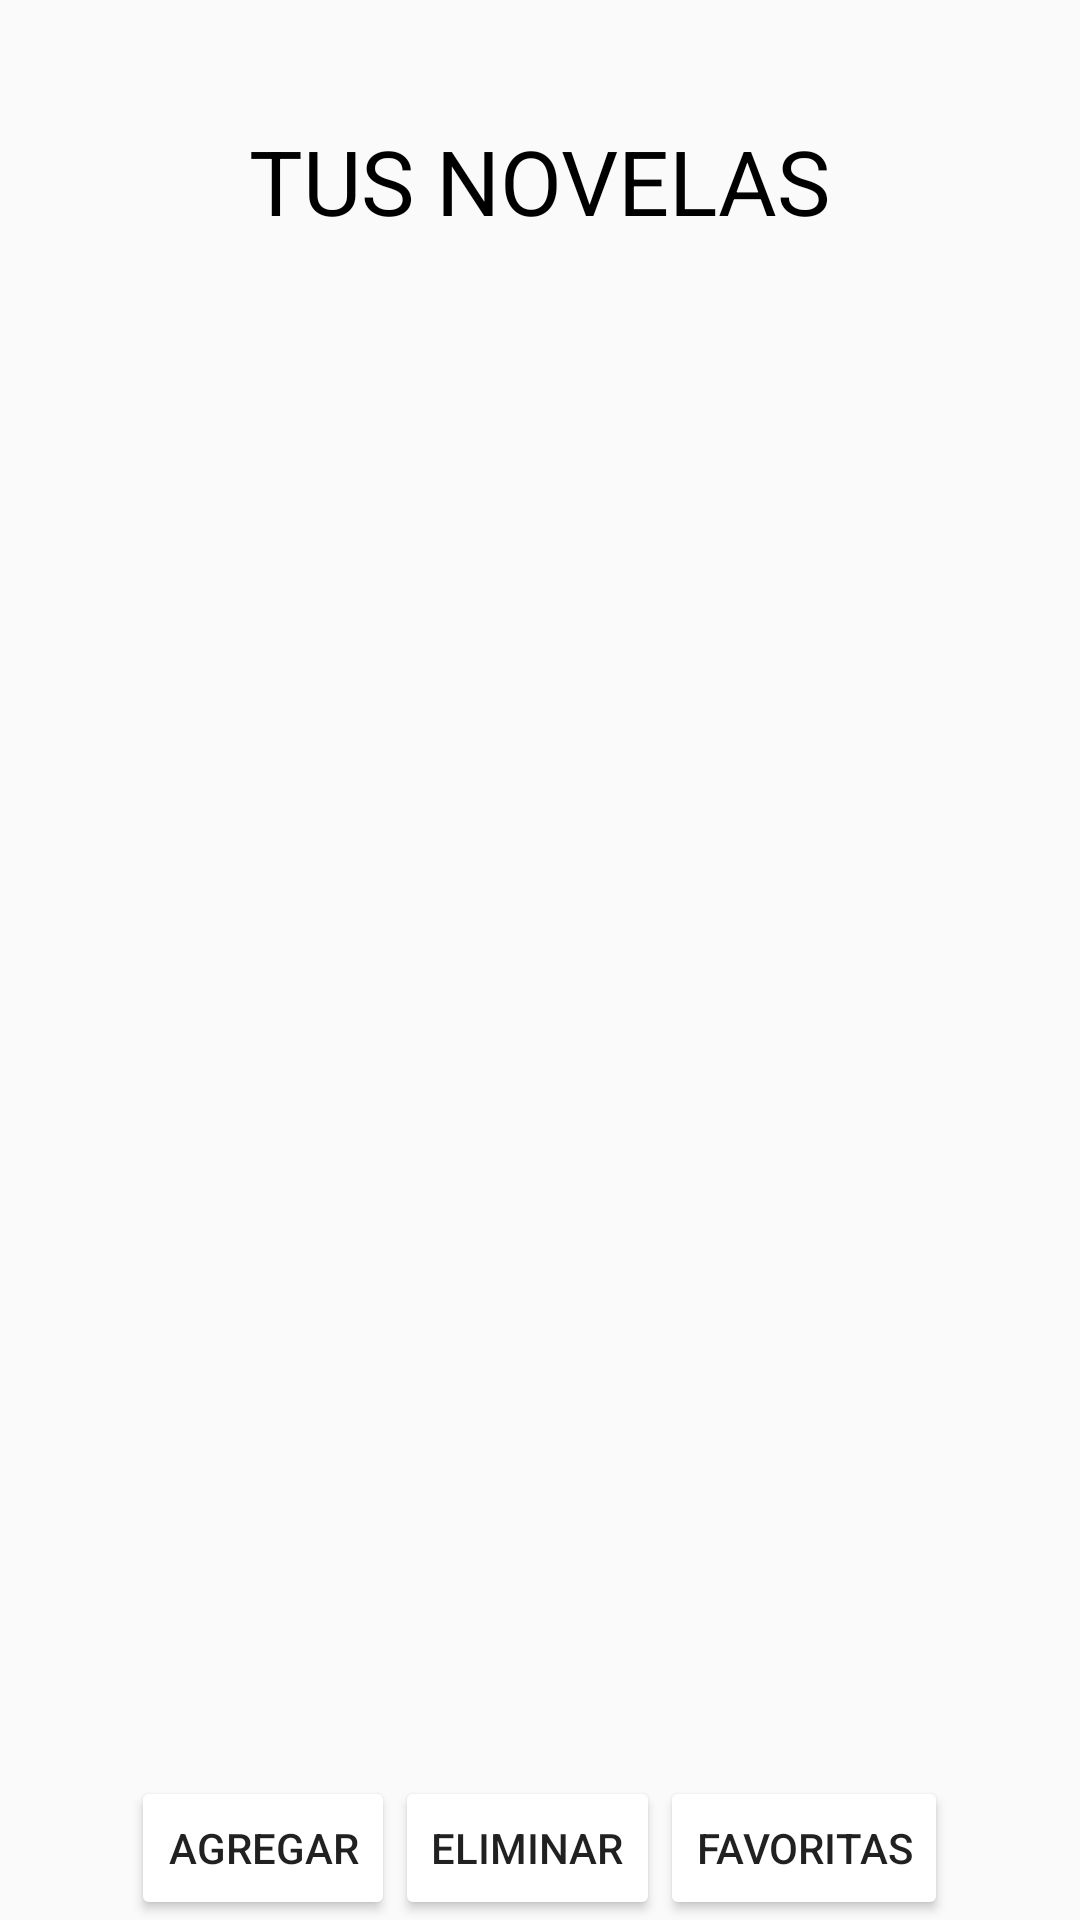

Here is an Android app screen rendered from its layout file. Give the layout XML and the strings, colors and styles it references.
<!-- AndroidManifest.xml: activity theme Theme.AppCompat.Light.DarkActionBar -->
<!-- res/layout/activity_main.xml -->
<RelativeLayout xmlns:android="http://schemas.android.com/apk/res/android"
    xmlns:tools="http://schemas.android.com/tools"
    android:layout_width="match_parent"
    android:layout_height="match_parent"
    android:background="@color/fondo_azul_claro"
    tools:ignore="ExtraText">

    <TextView
        android:id="@+id/tvTituloNovelas"
        android:layout_width="wrap_content"
        android:layout_height="wrap_content"
        android:text="TUS NOVELAS"
        android:textSize="30sp"
        android:textColor="@android:color/black"
        android:layout_alignParentTop="true"
        android:layout_centerHorizontal="true"
        android:padding="40dp"/>

    <ListView
        android:id="@+id/list_view_novelas"
        android:layout_width="match_parent"
        android:layout_height="wrap_content"
        android:layout_below="@id/tvTituloNovelas"
        android:layout_above="@id/bottom_buttons"
        android:divider="@android:color/transparent"
        android:dividerHeight="5dp"
        android:layout_marginLeft="16dp"
        android:layout_marginRight="16dp"/>

    <LinearLayout
        android:id="@+id/bottom_buttons"
        android:orientation="horizontal"
        android:layout_width="match_parent"
        android:layout_height="wrap_content"
        android:layout_alignParentBottom="true"
        android:gravity="center">

        <Button
            android:id="@+id/btn_agregar"
            android:layout_width="wrap_content"
            android:layout_height="wrap_content"
            android:text="Agregar"
            android:backgroundTint="@color/boton_azul_oscuro"
            android:textColor="@color/blanco"/>

        <Button
            android:id="@+id/btn_eliminar"
            android:layout_width="wrap_content"
            android:layout_height="wrap_content"
            android:text="Eliminar"
            android:backgroundTint="@color/boton_azul_oscuro"
            android:textColor="@color/blanco"/>

        <Button
            android:id="@+id/btn_favoritas"
            android:layout_width="wrap_content"
            android:layout_height="wrap_content"
            android:text="Favoritas"
            android:backgroundTint="@color/boton_azul_oscuro"
            android:textColor="@color/blanco"/>
    </LinearLayout>
</RelativeLayout>
<!-- resources referenced by this layout -->
<resources>

</resources>
